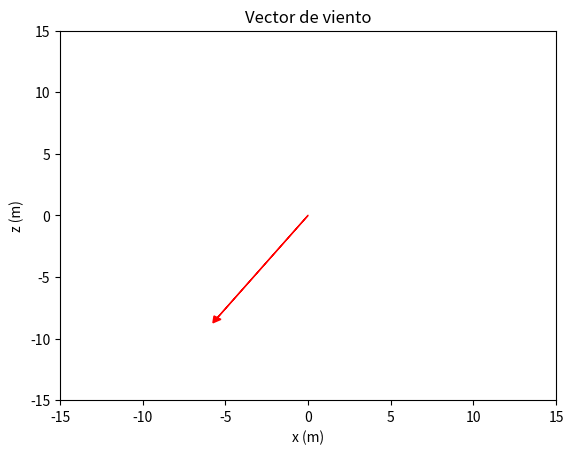

The matplotlib source for this figure:
#En este SCRIPT: Clase Viento2D
import random
import numpy as np
from numpy import *
import matplotlib.pyplot as plt
import matplotlib.animation as animation

class Viento2D:

    def __init__(self, vel_mean=10, vel_var=2):
        self.vel_mean = vel_mean
        self.vel_var = vel_var
        self.magnitud = None
        self.direccion = None
        self.giro = None
        self.vector = None
        ###################
    def random_values(self):
        self.magnitud = random.uniform(self.vel_mean - self.vel_var, self.vel_mean + self.vel_var)
        self.direccion = random.uniform(-45, 45) #kappa
        self.giro = random.uniform(0,180) #phi
        #self.angulo = random.uniform(0,180)
        #Elegir hacia que lado sopla con 0.5 de probabilidad
        if (random.random() >= 0.5):
          self.direccion *= -1

    def actualizar_viento2D(self):
        self.random_values()
        self.vector = self.magnitud * np.array([np.cos(np.deg2rad(self.direccion)),0, np.sin(np.deg2rad(self.direccion))])

    def actualizar_viento3D(self):
        self.random_values()
        self.vector = self.magnitud * np.array([np.cos(self.giro)*np.cos(self.direccion), np.sin(self.giro)*np.cos(self.direccion) , np.sin(self.direccion)])

    def __repr__(self):
        return f"Viento(magnitud={self.magnitud}, direccion={self.direccion})"


class Rafaga:
  def __init__(self, t_inicio, duracion, magnitud):
    self.t_inicio = t_inicio
    self.duracion = duracion
    self.magnitud = magnitud
    self.direccion = np.random.uniform(0, 360)

  def get_velocidad(self, t):
    if t < self.t_inicio or t > self.t_inicio + self.duracion:
      return 0, 0
    else:
      return self.magnitud, self.direccion

class RafagaEscalon(Rafaga):
  def get_velocidad(self, t):
    if t < self.t_inicio or t > self.t_inicio + self.duracion:
      return 0, 0
    else:
      return self.magnitud, self.direccion

class RafagaRampaLineal(Rafaga):
  def get_velocidad(self, t):
    if t < self.t_inicio:
      return 0, 0
    elif t > self.t_inicio + self.duracion:
      return self.magnitud, self.direccion
    else:
      velocidad = self.magnitud * (t - self.t_inicio) / self.duracion
      return velocidad, self.direccion

class Rafaga1Coseno(Rafaga):
  def get_velocidad(self, t):
    if t < self.t_inicio or t > self.t_inicio + self.duracion:
      return 0, 0
    else:
      velocidad = self.magnitud * (1 - np.cos(2 * np.pi * (t - self.t_inicio) / self.duracion)) / 2
      return velocidad, self.direccion

#Falta funcion que actualiza el viento
#def update_viento(self, gust_type, magnitude, duration, t_init, t_fin):

    #return viento_variation, time
    

if __name__ == "__main__":
    #Creacion del viento actual de prueba
    viento = Viento2D(vel_mean=10, vel_var=0.05)
    #viento.actualizar_viento2D()
    viento.actualizar_viento3D()
    print(viento)
    print(viento.vector)  
    viento.actualizar_viento3D()
    print(viento)
    print(viento.vector)  
        
    #Descomentar para graficar el vector viento 
    # Get the x and z components of the wind vector
    vx = viento.vector[0]
    vz = viento.vector[2]

    # Create a plot
    fig, ax = plt.subplots()

    # Plot the wind vector as an arrow
    ax.arrow(0, 0, vx, vz, head_width=0.5, head_length=0.5, color='r', zorder=10)

    # Set the limits of the plot
    ax.set_xlim([-15, 15])
    ax.set_ylim([-15, 15])

    # Add labels and title
    ax.set_xlabel('x (m)')
    ax.set_ylabel('z (m)')
    ax.set_title('Vector de viento')

    # Show the plot
    plt.show()

    '''

    ############################
    # Ejemplo de uso de rafagas
    rafaga_escalon = RafagaEscalon(t_inicio=2, duracion=4, magnitud=5)
    rafaga_rampa = RafagaRampaLineal(t_inicio=2, duracion=4, magnitud=5)
    rafaga_coseno = Rafaga1Coseno(t_inicio=2, duracion=4, magnitud=5)

    tiempos = np.linspace(0, 12, 100)
    velocidades_escalon = [rafaga_escalon.get_velocidad(t)[0] for t in tiempos]
    velocidades_rampa = [rafaga_rampa.get_velocidad(t)[0] for t in tiempos]
    velocidades_coseno = [rafaga_coseno.get_velocidad(t)[0] for t in tiempos]

    print(velocidades_escalon)
    print(velocidades_rampa)
    print(velocidades_coseno)

    plt.plot(tiempos, velocidades_escalon, label='Escalón')
    plt.plot(tiempos, velocidades_rampa, label='Rampa Lineal')
    plt.plot(tiempos, velocidades_coseno, label='1-Coseno')
    plt.xlabel('Tiempo (s)')
    plt.ylabel('Velocidad de la ráfaga (m/s)')
    plt.title('Ráfagas de viento')
    plt.legend()
    plt.grid(True)
    plt.show()

    #con que frecuencia se tiene que implementar en la simulacion completa
    #para juntar el viento y rafagas se multiplica el vector viento unitario 
    # por la magnitud de la velocidad de la rafaga?
    # Direcciones de las ráfagas
    direcciones = [rafaga_escalon.direccion, rafaga_rampa.direccion, rafaga_coseno.direccion]

    # Gráfico de las direcciones
    plt.figure(figsize=(8, 6))
    ax = plt.subplot(111, polar=True)
    ax.set_theta_zero_location("N")
    ax.set_theta_direction(-1)
    bars = ax.bar(np.deg2rad(direcciones), [1]*len(direcciones), width=0.5, bottom=0.0)

    # Etiquetas y título
    plt.title('Rosa de los vientos de las ráfagas')
    ax.set_xticklabels(['N', 'NE', 'E', 'SE', 'S', 'SW', 'W', 'NW'])

    # Mostrar el gráfico
    plt.show()

    ###################
    # Simulación de viento con ráfagas
    dt = 0.1
    tiempo_total = 50
    tiempos = np.arange(0, tiempo_total, dt)

    # Lista para almacenar los vectores de viento en cada instante de tiempo
    vectores_viento = []

    # Viento base
    viento_base = Viento2D(vel_mean=1, vel_var=0.05)

    # Ráfagas
    rafagas = [
        RafagaEscalon(t_inicio=0, duracion=4, magnitud=5),
        RafagaRampaLineal(t_inicio=15, duracion=3, magnitud=8),
        Rafaga1Coseno(t_inicio=22, duracion=2, magnitud=3)
    ]

    # Simulación
    for t in tiempos:
        vector_viento = viento_base.vector.copy()
        for rafaga in rafagas:
            magnitud_rafaga, direccion_rafaga = rafaga.get_velocidad(t)
            vector_rafaga = magnitud_rafaga * np.array([np.cos(np.deg2rad(direccion_rafaga)), 0, np.sin(np.deg2rad(direccion_rafaga))])
            vector_viento += vector_rafaga
        vectores_viento.append(vector_viento)

    plt.plot(tiempos, np.array(vectores_viento)[:, 0])
    plt.xlabel('Tiempo (s)')
    plt.ylabel('Velocidad del viento (m/s)')
    plt.title('Simulación de viento con ráfagas')
    plt.grid(True)

    plt.show()
    #se debe apagar la rafaga cuando no este activada y regresar al viento normal
    #agregar boolean de rafaga_activa
    '''


